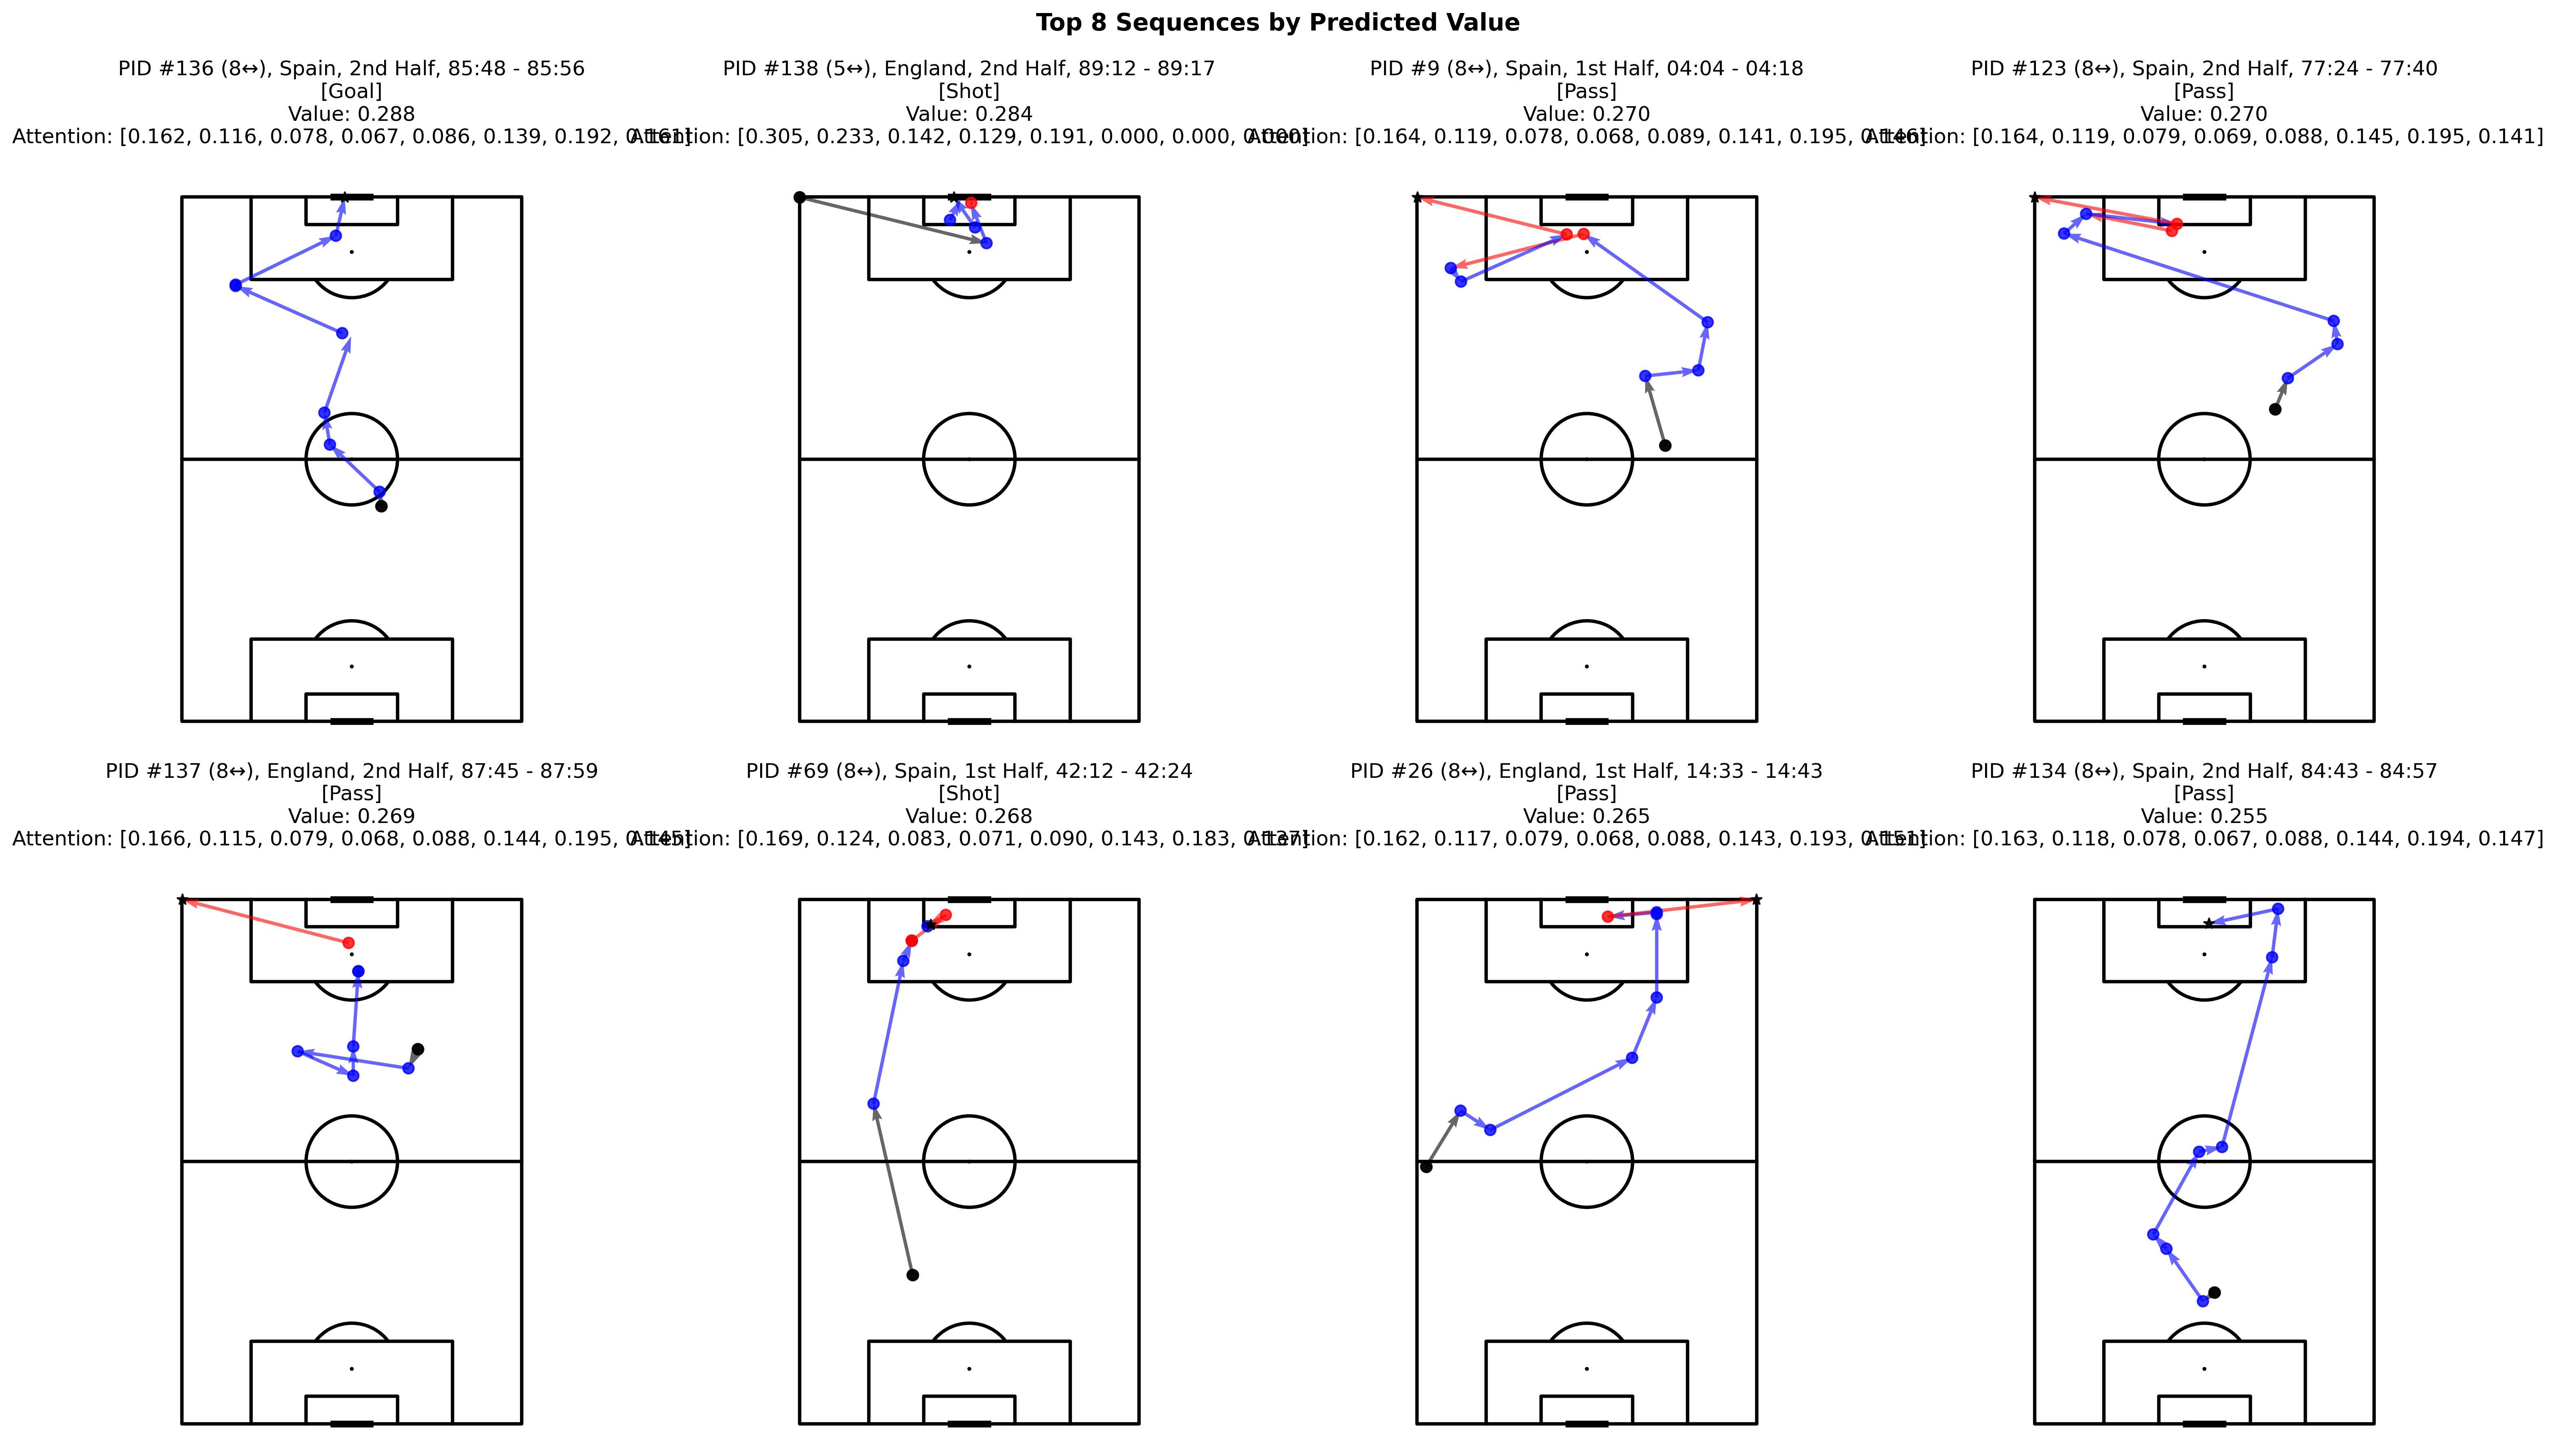

Data behind this chart, as committed beside it:
possession_id, value, attention_weights, game_id, team_id, team_name, period, time_start, time_end, outcome
136, 0.2876, [0.16181299, 0.115897626, 0.07775725, 0.…, 3943043, 772, Spain, 2, 5148, 5156, Goal
138, 0.2839, [0.30480784, 0.23322867, 0.14171307, 0.1…, 3943043, 768, England, 2, 5352, 5357, Shot
9, 0.2705, [0.16390431, 0.11871687, 0.07843228, 0.0…, 3943043, 772, Spain, 1, 244, 258, Pass
123, 0.2698, [0.16440955, 0.11916562, 0.07927186, 0.0…, 3943043, 772, Spain, 2, 4644, 4660, Pass
137, 0.2692, [0.16631585, 0.11464828, 0.07883462, 0.0…, 3943043, 768, England, 2, 5265, 5279, Pass
69, 0.2681, [0.16859388, 0.12405749, 0.08325602, 0.0…, 3943043, 772, Spain, 1, 2532, 2544, Shot
26, 0.265, [0.16163476, 0.11726436, 0.07923418, 0.0…, 3943043, 768, England, 1, 873, 883, Pass
134, 0.2547, [0.16292524, 0.11782165, 0.0783666, 0.06…, 3943043, 772, Spain, 2, 5083, 5097, Pass
105, 0.2487, [0.15966149, 0.11749867, 0.0789504, 0.06…, 3943043, 772, Spain, 2, 3938, 3945, Shot
109, 0.2476, [0.15935053, 0.11700108, 0.078657776, 0.…, 3943043, 772, Spain, 2, 4084, 4090, Pass
30, 0.2356, [0.16318405, 0.119472, 0.07876863, 0.067…, 3943043, 772, Spain, 1, 1120, 1128, Pass
22, 0.217, [0.478379, 0.30614847, 0.21547258, 0.0, …, 3943043, 772, Spain, 1, 738, 741, Shot
120, 0.2156, [0.16081594, 0.11913039, 0.08098365, 0.0…, 3943043, 768, England, 2, 4442, 4454, Pass
60, 0.1973, [0.14888664, 0.10785043, 0.07699498, 0.0…, 3943043, 772, Spain, 1, 2258, 2270, Pass
24, 0.1942, [0.15276709, 0.1135694, 0.07949328, 0.06…, 3943043, 772, Spain, 1, 817, 832, Pass
75, 0.1875, [0.46311626, 0.3144043, 0.22247946, 0.0,…, 3943043, 768, England, 1, 2739, 2741, Shot
36, 0.1847, [0.14621317, 0.11342866, 0.07927908, 0.0…, 3943043, 772, Spain, 1, 1349, 1364, Pass
129, 0.1749, [0.12885535, 0.1005052, 0.07300551, 0.06…, 3943043, 772, Spain, 2, 4871, 4875, Shot
40, 0.1644, [0.14139701, 0.11400081, 0.08165742, 0.0…, 3943043, 768, England, 1, 1452, 1460, Pass
81, 0.1589, [0.106494114, 0.08734714, 0.07348416, 0.…, 3943043, 772, Spain, 2, 2755, 2769, Goal
83, 0.1281, [0.11572966, 0.09499495, 0.07602809, 0.0…, 3943043, 772, Spain, 2, 2891, 2899, Shot
102, 0.1198, [0.11704962, 0.09258296, 0.07742893, 0.0…, 3943043, 768, England, 2, 3862, 3874, Pass
58, 0.1126, [0.12443181, 0.10095647, 0.078604005, 0.…, 3943043, 772, Spain, 1, 2147, 2155, Pass
124, 0.106, [0.33326283, 0.23386335, 0.15119754, 0.1…, 3943043, 772, Spain, 2, 4697, 4703, Pass
21, 0.09699, [0.10911818, 0.087487645, 0.06845431, 0.…, 3943043, 772, Spain, 1, 657, 673, Shot
115, 0.09075, [0.26420802, 0.20623404, 0.15366884, 0.1…, 3943043, 772, Spain, 2, 4304, 4310, Shot
2, 0.08981, [0.45091867, 0.32293698, 0.22614434, 0.0…, 3943043, 768, England, 1, 0, 4, Pass
106, 0.08961, [0.17138831, 0.15548477, 0.11613612, 0.1…, 3943043, 772, Spain, 2, 3985, 3993, Shot
122, 0.08533, [0.3106545, 0.21948376, 0.15823355, 0.13…, 3943043, 768, England, 2, 4521, 4530, Pass
111, 0.08025, [0.11525795, 0.09808625, 0.09728769, 0.0…, 3943043, 768, England, 2, 4194, 4209, Shot
29, 0.07057, [0.10259819, 0.080881104, 0.07117795, 0.…, 3943043, 772, Spain, 1, 1071, 1085, Pass
38, 0.06534, [0.23171382, 0.20880398, 0.1791139, 0.16…, 3943043, 772, Spain, 1, 1374, 1378, Pass
133, 0.06494, [0.105899565, 0.08589263, 0.07323614, 0.…, 3943043, 772, Spain, 2, 5038, 5044, Pass
44, 0.06331, [0.09978572, 0.08306148, 0.07662404, 0.0…, 3943043, 772, Spain, 1, 1634, 1647, Shot
10, 0.05883, [0.39883384, 0.26233193, 0.17853463, 0.1…, 3943043, 772, Spain, 1, 287, 294, Pass
27, 0.05818, [0.103393055, 0.08884514, 0.077171296, 0…, 3943043, 768, England, 1, 1002, 1014, Pass
97, 0.05747, [0.092016555, 0.07727911, 0.068729945, 0…, 3943043, 772, Spain, 2, 3526, 3531, Pass
125, 0.05605, [0.09254952, 0.075595304, 0.06923273, 0.…, 3943043, 772, Spain, 2, 4755, 4766, Pass
117, 0.05493, [0.08793912, 0.071417384, 0.06804908, 0.…, 3943043, 768, England, 2, 4315, 4328, Goal
100, 0.05442, [0.09630952, 0.08057308, 0.07687783, 0.0…, 3943043, 768, England, 2, 3773, 3792, Shot
66, 0.05321, [0.105565265, 0.08175635, 0.07344676, 0.…, 3943043, 768, England, 1, 2448, 2460, Pass
12, 0.05271, [0.0885177, 0.07376201, 0.070330486, 0.0…, 3943043, 772, Spain, 1, 423, 432, Pass
92, 0.05249, [0.10149675, 0.07897369, 0.07185681, 0.0…, 3943043, 772, Spain, 2, 3307, 3323, Shot
63, 0.05059, [0.103532426, 0.08635113, 0.076105215, 0…, 3943043, 768, England, 1, 2359, 2375, Pass
82, 0.05043, [0.4391543, 0.32207868, 0.23876706, 0.0,…, 3943043, 768, England, 2, 2841, 2848, Pass
56, 0.0494, [0.099669695, 0.078628466, 0.07160281, 0…, 3943043, 772, Spain, 1, 2000, 2012, Pass
77, 0.04868, [0.42629606, 0.32850313, 0.24520072, 0.0…, 3943043, 772, Spain, 1, 2763, 2766, Pass
87, 0.04454, [0.09586175, 0.079378426, 0.07056126, 0.…, 3943043, 768, England, 2, 2980, 2989, Pass
74, 0.04408, [0.09412584, 0.07461678, 0.07392819, 0.0…, 3943043, 768, England, 1, 2640, 2648, Shot
110, 0.04243, [0.09329422, 0.08169038, 0.077265255, 0.…, 3943043, 772, Spain, 2, 4138, 4147, Shot
